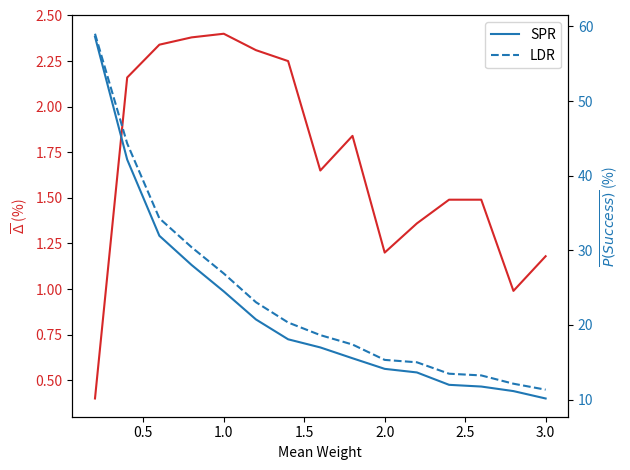

The script that saved this image:
import matplotlib.pyplot as plt

mean_weight = []

# Populate mean weight (x values)
for i in range(1, 16):
    mean_weight.append(0.2*i)

# Populate average delta (y values)
average_delta = [0.4, 2.16, 2.34, 2.38, 2.4, 2.31, 2.25, 1.65, 1.84, 1.2, 1.36, 1.49, 1.49, 0.99, 1.18]
spr_success = [58.62, 42.16, 31.95, 28.04, 24.5, 20.74, 18.08, 16.99, 15.54, 14.12, 13.64, 11.98, 11.75, 11.14, 10.15]
ldr_success = [average_delta[i]+spr_success[i] for i in range(len(average_delta))]

fig, ax1 = plt.subplots()

ax1.set_xlabel('Mean Weight')
ax1.set_ylabel(r'$\overline{\Delta}$' + ' (%)', color='tab:red')
ax1.plot(mean_weight, average_delta, color='tab:red')
ax1.tick_params(axis='y', labelcolor='tab:red')
ax2 = ax1.twinx()  # instantiate a second axes that shares the same x-axis

ax2.set_ylabel(r'$\overline{P(Success)}$' + ' (%)', color='tab:blue')  # we already handled the x-label with ax1
ax2.plot(mean_weight, spr_success, color='tab:blue', label="SPR")
ax2.plot(mean_weight, ldr_success, linestyle='dashed', color='tab:blue', label="LDR")
ax2.tick_params(axis='y', labelcolor='tab:blue')
ax2.legend()

fig.tight_layout()  # otherwise the right y-label is slightly clipped
plt.show()